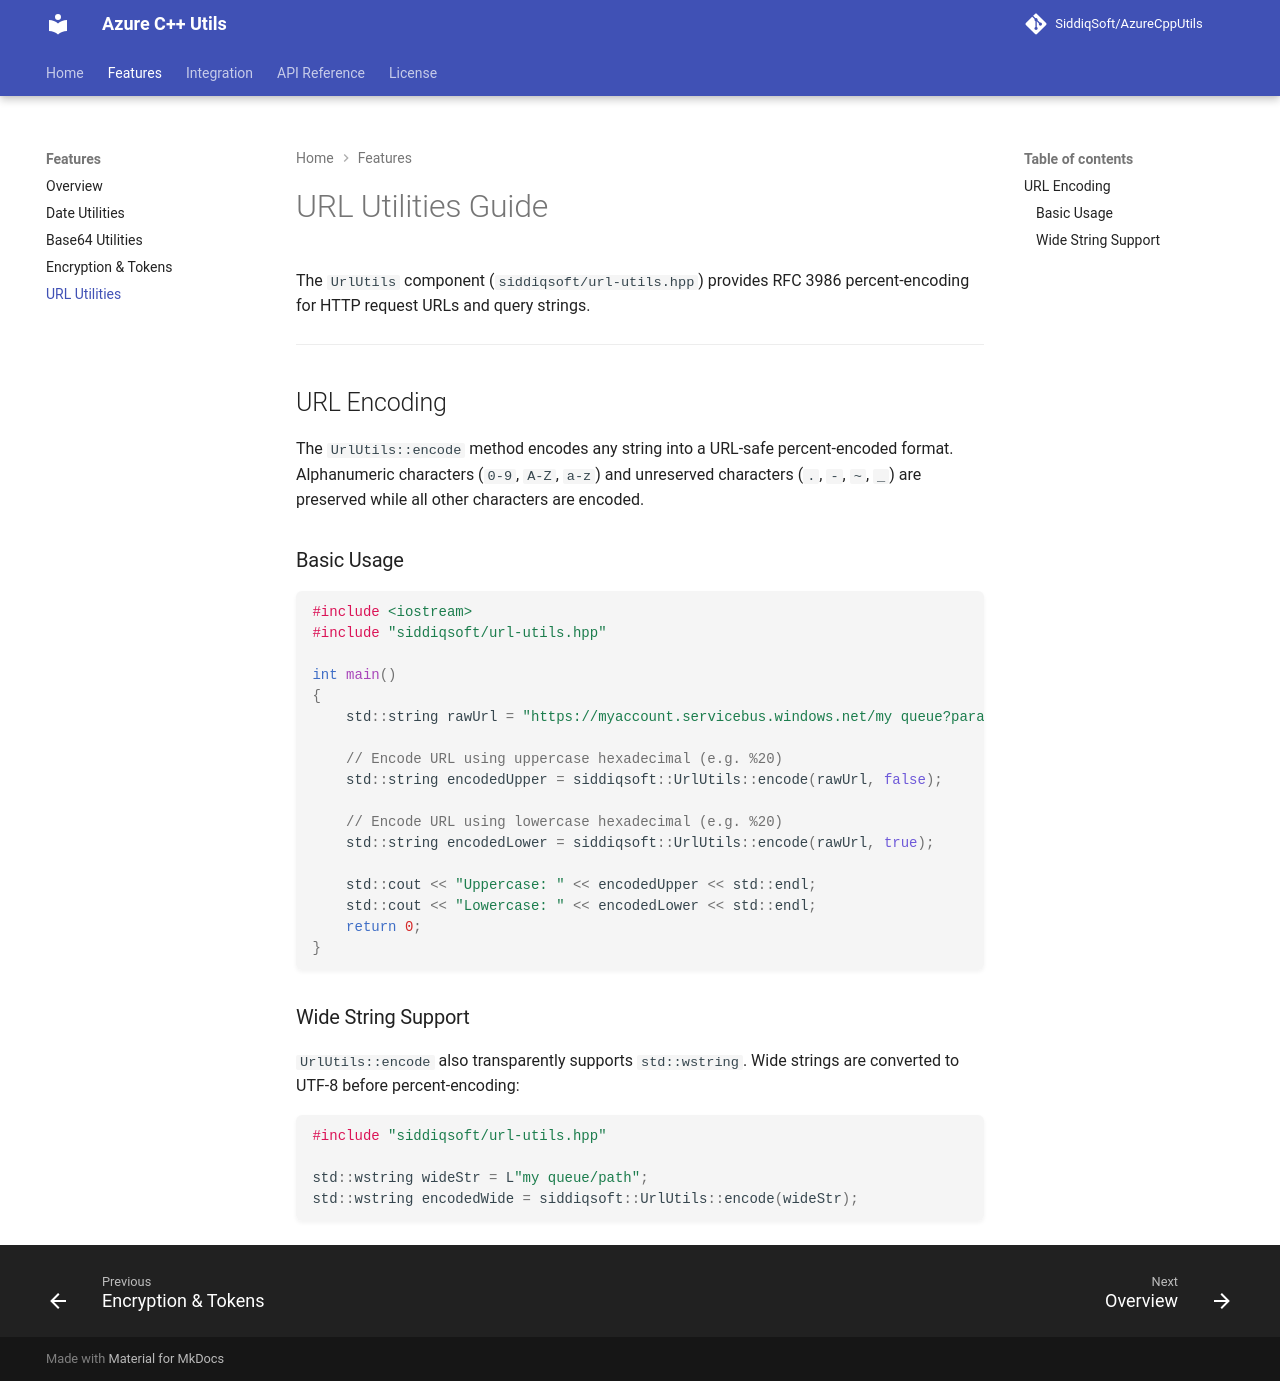

repository: SiddiqSoft/AzureCppUtils · page: features/url-utils/index.html · generator: mkdocs

# URL Utilities Guide

The `UrlUtils` component (`siddiqsoft/url-utils.hpp`) provides RFC 3986 percent-encoding for HTTP request URLs and query strings.

---

## URL Encoding

The `UrlUtils::encode` method encodes any string into a URL-safe percent-encoded format. Alphanumeric characters (`0-9`, `A-Z`, `a-z`) and unreserved characters (`.`, `-`, `~`, `_`) are preserved while all other characters are encoded.

### Basic Usage

```cpp
#include <iostream>
#include "siddiqsoft/url-utils.hpp"

int main()
{
    std::string rawUrl = "https://myaccount.servicebus.windows.net/my queue?param=value&foo=bar#section";

    // Encode URL using uppercase hexadecimal (e.g. %20)
    std::string encodedUpper = siddiqsoft::UrlUtils::encode(rawUrl, false);

    // Encode URL using lowercase hexadecimal (e.g. %20)
    std::string encodedLower = siddiqsoft::UrlUtils::encode(rawUrl, true);

    std::cout << "Uppercase: " << encodedUpper << std::endl;
    std::cout << "Lowercase: " << encodedLower << std::endl;
    return 0;
}
```

### Wide String Support

`UrlUtils::encode` also transparently supports `std::wstring`. Wide strings are converted to UTF-8 before percent-encoding:

```cpp
#include "siddiqsoft/url-utils.hpp"

std::wstring wideStr = L"my queue/path";
std::wstring encodedWide = siddiqsoft::UrlUtils::encode(wideStr);
```
